Run: headless pygame with SDL's dummy video driver; simulated clock (each Clock.tick advances the game by its frame time, no real sleeping); random seed 0; keys injected as events and as key.get_pressed() state; mouse plan: one left click at the window centre at the start of phase 2, then a move to the lower-right quarter at the start of phase 3.
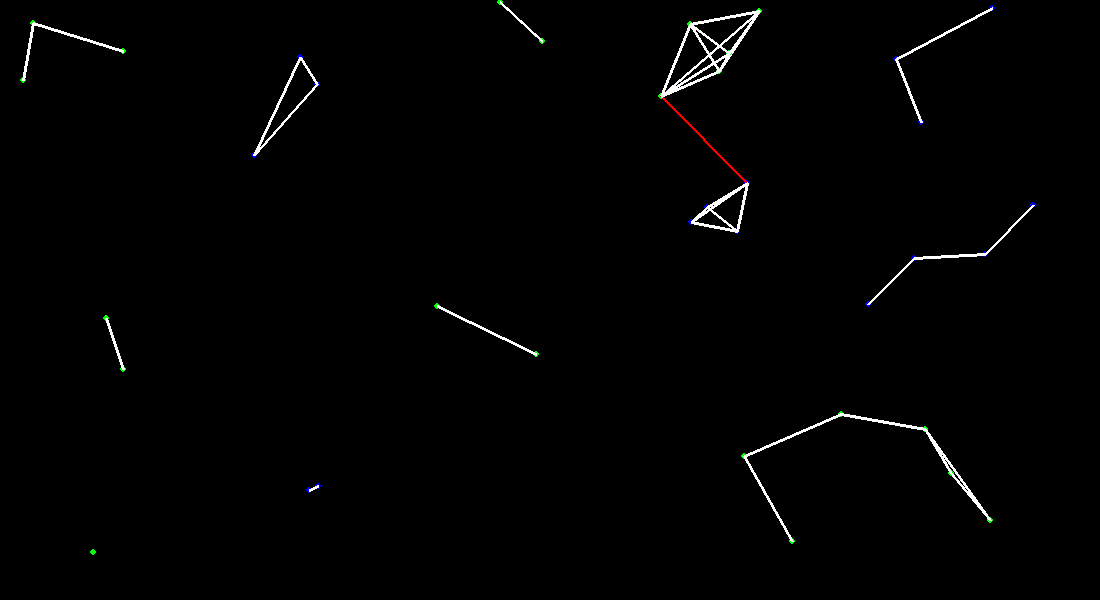
Frame 1 of 4 · flips 1–60 · no input
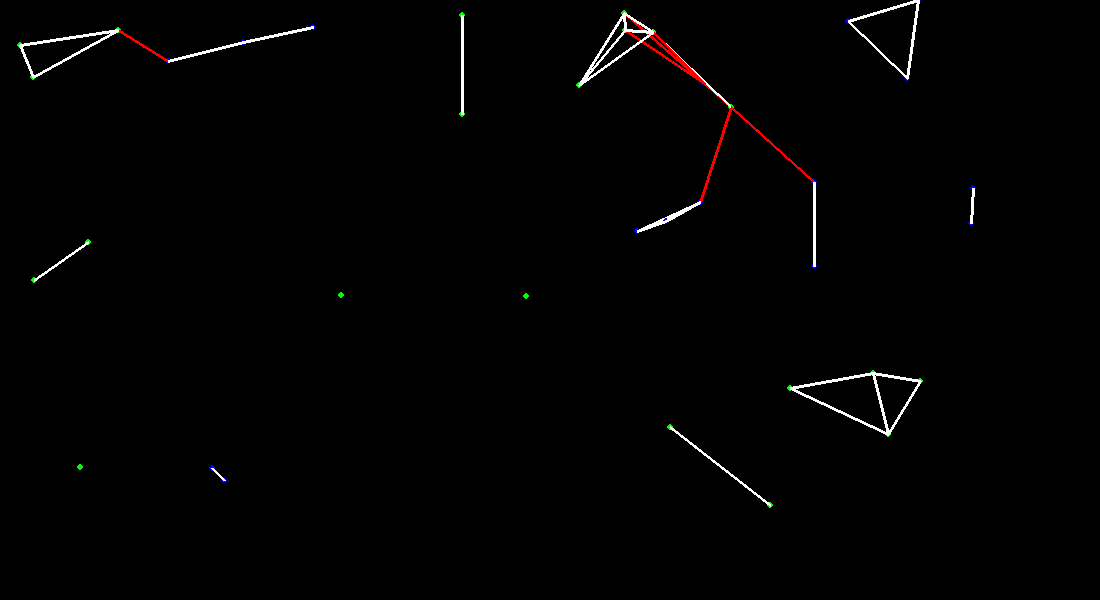
Frame 2 of 4 · flips 61–180 · clicked the window centre · tapped SPACE, RETURN · held RIGHT (→), D
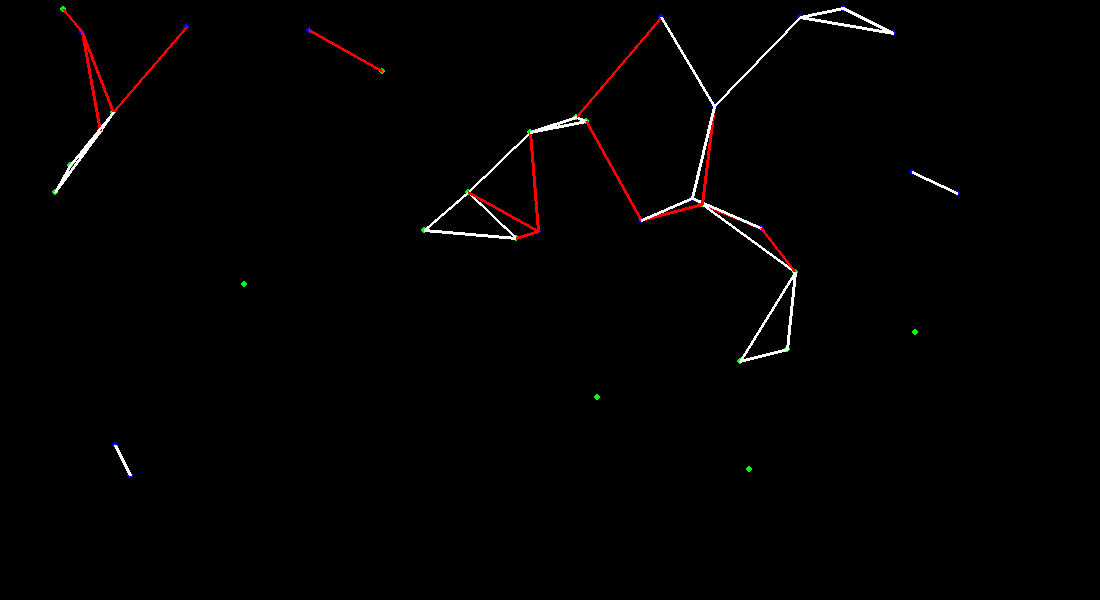
Frame 3 of 4 · flips 181–300 · moved the mouse to the lower-right quarter · held DOWN (↓), S
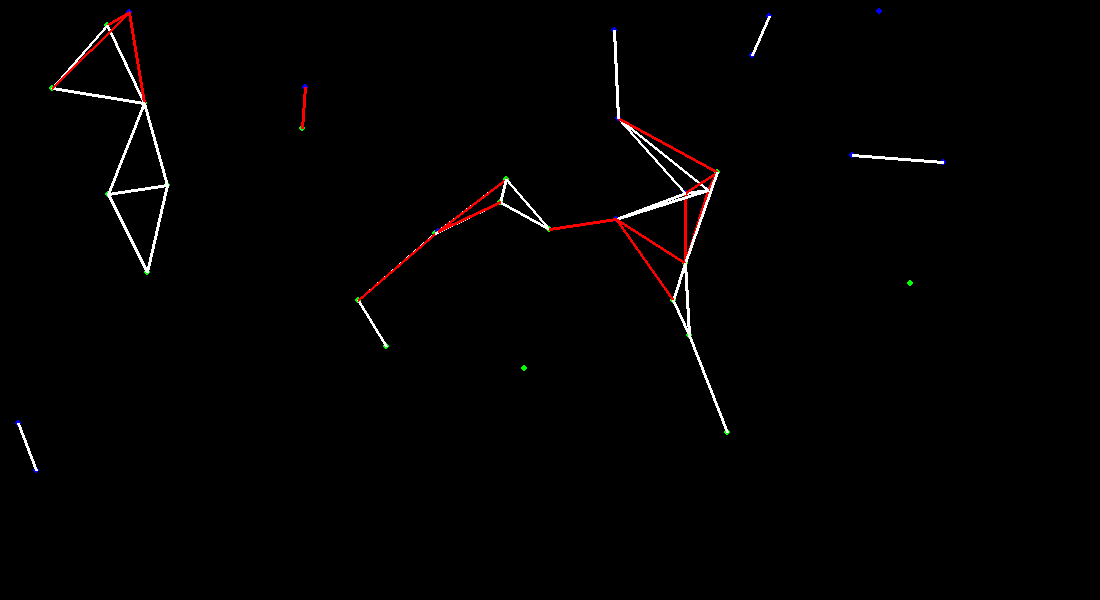
Frame 4 of 4 · flips 301–420 · held LEFT (←), A, UP (↑), W

The pygame program that drew these frames:

import pygame
import random
import math

BLACK = (0, 0, 0)
WHITE = (255, 255, 255)
BLUE = (0, 0, 255)
GREEN = (0, 255, 0)
RED = (255, 0, 0)
PURPLE = (255, 0, 255)
GRAY = (78, 76, 79)
YELLOW = (255, 255, 0)

S_X = 1100      #size of screen x value
S_Y = 600       #size of screen y value
points = list() #[x, y, momentum x, momentum y, teamnumber, health]
numOfPoints = 50

#initializing
pygame.init()
screen = pygame.display.set_mode([S_X, S_Y])
clock = pygame.time.Clock()
done = False

def main():

	start()

	while not done:

		event()

		update()

		draw()

		pygame.display.flip()

		clock.tick(100)

def start():
	global points
	global numOfPoints

	pygame.display.set_caption('Tringales')

	for j in range(0, numOfPoints):
		l = list()

		#x and y
		l.append(int(random.random() * S_X))
		l.append(int(random.random() * S_Y))

		#momentum
		if random.randint(0, 1) == 0:
			l.append(random.random() * -1)
		else:
			l.append(random.random() * -1)
		if random.randint(0, 1) == 0:
			l.append(random.random() * -1)
		else:
			l.append(random.random() * -1)
		l.append(random.randint(0, 1))
		l.append(100)
		points.append(l)

def event():
	global done
	# --- Event Processing ---
	for event in pygame.event.get():

		#exit game
		if event.type == pygame.QUIT:
			done = True

		#mouse press
		#if pygame.mouse.get_pressed()[0]:
		#	if pygame.mouse.get_pos()[1] > 50:
		#		mouseToPixle(pygame.mouse.get_pos())
		#	else:
		#		mouseToUI(pygame.mouse.get_pos())

		#keyboard press
		#if event.type == pygame.KEYDOWN:
		#	if event.key == pygame.K_0:
		#		color = 0
		#	if event.key == pygame.K_1:
		#		color = 1
		#	if event.key == pygame.K_2:
		#		color = 2
		#
		#if event.type == pygame.KEYUP:
		#	if event.key == pygame.K_0:
		#		color = 0
		#	if event.key == pygame.K_1:
		#		color = 1
		#	if event.key == pygame.K_2:
		#		color = 

def update():
	global points

	for x in points:
		if x is not None:
			if x[0] + x[2] <= 0 or x[0] + x[2] >= S_X:
				x[2] *= -1
			if x[1] + x[3] <= 0 or x[1] + x[3] >= S_Y:
				x[3] *= -1
	
			x[0] += x[2]
			x[1] += x[3]

def draw():
	global points

	screen.fill(BLACK)

	for x in points:
		if x[5] > 0:
			#drawing the point
			if x[4] == 0:
				pygame.draw.circle(screen, BLUE, (int(x[0]), int(x[1])), 3)
			elif x[4] == 1:
				pygame.draw.circle(screen, GREEN, (int(x[0]), int(x[1])), 3)
	
			#calculating distince between points
			for y in points:
				if y is not x and y[5] > 0:
					if abs(y[0] - x[0]) < 100 and abs(y[1] - x[1]) < 100:
						#drawing line
						if x[4] == y[4]:
							pygame.draw.line(screen, WHITE, (x[0], x[1]), (y[0], y[1]), 3)
							x[5] += 20
							y[5] += 20
						else:
							x[5] -= 10
							y[5] -= 10
							if x[5] != 0 and y[5] != 0:
								pygame.draw.line(screen, RED, (x[0], x[1]), (y[0], y[1]), 3)
							if x[5] <= 0:
								pygame.draw.circle(screen, PURPLE, (int(x[0]), int(x[1])), 20)
							if y[5] <= 0:
								pygame.draw.circle(screen, PURPLE, (int(y[0]), int(y[1])), 20)

if __name__ == '__main__':
	main()
